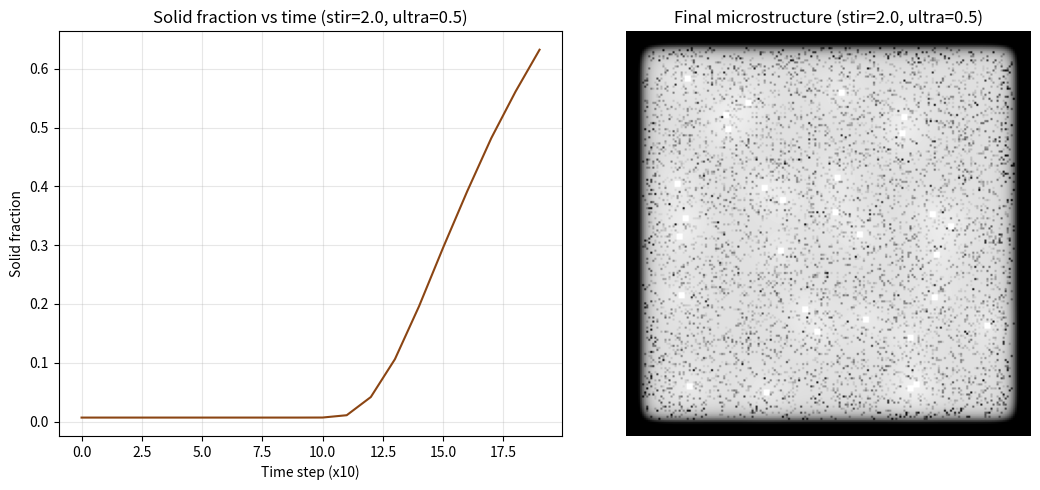

Source code (Python):
#!/usr/bin/env python3
"""
Megacasting Dendrite Growth Simulation (Simplified Phase-Field + Fluid)

2D cellular automaton that approximates dendrite growth under electromagnetic
stirring (EMS) and ultrasonic vibration during alloy solidification. The model
is intentionally crude — it is NOT a replacement for full phase-field solvers
like PRISMS-PF or CALPHAD-coupled simulations. It exists to give a visual,
intuitive sense of how active melt conditioning breaks dendrite arms and
accelerates solidification.

Physical model:
- Phase field phi:     0 = liquid, 1 = solid, 0 < phi < 1 = interface
- Temperature field T: degrees Celsius
- Composition C:       wt% Si (default Al-7%Si binary)
- Liquidus line:       T_liq ~= 660 - 5 * C (Al-Si, simplified)
- EMS stirring:        vortex velocity field + hacky roll-based solute advection
- Ultrasonic:          cavitation-like fragmentation of interface cells
- Growth:              simplified Allen-Cahn-style update driven by undercooling

Usage:
    python dendrite_sim.py                                 # Default: stir + ultra
    python dendrite_sim.py --stir 0 --ultra 0              # Baseline (no conditioning)
    python dendrite_sim.py --compare                       # Side-by-side
    python dendrite_sim.py --compare --save compare.png    # Headless save
    python dendrite_sim.py --steps 300 --seed 42           # Reproducible run
"""

import argparse

import numpy as np
from scipy.ndimage import convolve


class DendriteSim:
    """2D cellular automaton for dendrite growth under active melt conditioning."""

    def __init__(self, nx=200, ny=200, dx=1e-6, T0=680.0, T_boundary=700.0,
                 seed=None):
        self.nx, self.ny = nx, ny
        self.dx = dx
        self.T_boundary = T_boundary  # pour / edge temperature (C)
        self._rng = np.random.default_rng(seed)
        # Phase field: 0 = liquid, 1 = solid, 0.5 = interface
        self.phi = np.zeros((nx, ny))
        # Temperature field (C) — start slightly above liquidus so modest
        # global cooling drives the bulk below liquidus over the run.
        self.T = np.full((nx, ny), T0)
        # Alloy composition (Al-7%Si by default)
        self.C = np.full((nx, ny), 7.0)  # wt% Si
        # Nucleation seed centers (kept for optional visualization / debugging)
        self.seed_centers = []

    def seed_equiaxed(self, n_seeds=50):
        """Plant random nucleation sites as small solid blocks near the solidus."""
        for _ in range(n_seeds):
            x = int(self._rng.integers(20, self.nx - 20))
            y = int(self._rng.integers(20, self.ny - 20))
            self.seed_centers.append((x, y))
            self.phi[x:x + 3, y:y + 3] = 1.0
            self.T[x:x + 3, y:y + 3] = 550.0  # approx solidus for Al-Si

    def apply_stirring(self, intensity=1.0):
        """
        EMS: creates a rotational flow field that advects solute.
        Simplified: the vortex field is computed for the metric, but actual
        advection is approximated by rolling the composition array.
        """
        if intensity == 0:
            return 0.0
        X, Y = np.meshgrid(np.arange(self.nx), np.arange(self.ny), indexing="ij")
        cx, cy = self.nx // 2, self.ny // 2
        r = np.hypot(X - cx, Y - cy) + 1e-6
        u = intensity * (Y - cy) / r
        # v component exists physically but only |u| is reported as a mixing metric
        # Advect composition (intentionally crude: a rigid roll stands in for advection)
        self.C = np.roll(self.C, int(intensity), axis=0)
        return float(np.mean(np.abs(u)))

    def apply_ultrasonic(self, amplitude=1.0, frequency=20e3):
        """
        High-frequency pressure waves cause cavitation near dendrite tips.
        Interface cells (0.3 < phi < 0.8) have a small probability of
        fragmenting back to liquid each step. Vectorized for speed.
        """
        if amplitude == 0:
            return 0.0
        frag_prob = amplitude * 0.01  # per-step, per-eligible-cell probability
        interface = (self.phi > 0.3) & (self.phi < 0.8)
        roll = self._rng.random((self.nx, self.ny))
        fragment = interface & (roll < frag_prob)
        self.phi[fragment] = 0.0
        return float(frag_prob)

    def diffuse_temperature(self, dt=0.001, alpha=1e-5, cooling_rate=0.5):
        """
        Simple heat diffusion with a uniform global cooling term.

        - alpha*dt/dx**2 is clamped to a CFL-stable value (2D explicit-scheme
          stability limit is 0.25), so callers can pass physically meaningful
          alpha/dt/dx without blowing up the field.
        - cooling_rate models bulk heat extraction (mold chilling, radiation)
          as a uniform per-step temperature drop. Without this the boundary
          at T_boundary pumps heat into the domain and nothing cools below
          liquidus. Latent heat of solidification is ignored for speed.
        """
        coef = min(alpha * dt / self.dx ** 2, 0.2)
        kernel = np.array([[0, 1, 0], [1, -4, 1], [0, 1, 0]], dtype=float)
        laplacian = convolve(self.T, kernel, mode="wrap")
        self.T += coef * laplacian
        self.T -= cooling_rate
        # Dirichlet boundary: edges held at the pour temperature
        self.T[0, :] = self.T[-1, :] = self.T_boundary
        self.T[:, 0] = self.T[:, -1] = self.T_boundary

    def grow(self, beta=1e-3):
        """
        Phase field evolution: solid grows where T < liquidus.
        Simplified Allen-Cahn-style update, vectorized.
        """
        # Liquidus temperature for Al-Si (approx): 660 - 5 * wt% Si
        T_liq = 660.0 - 5.0 * self.C
        undercool = np.clip(T_liq - self.T, 0.0, None)
        growing = (self.phi < 1.0) & (undercool > 0)
        self.phi[growing] += beta * (1 - self.phi[growing]) * undercool[growing]
        np.clip(self.phi, 0.0, 1.0, out=self.phi)

    def run(self, steps=200, stir_intensity=1.0, ultra_amp=1.0, n_seeds=30,
            log_every=10):
        """Run the simulation and return (solid_fraction_history, final_phi)."""
        self.seed_equiaxed(n_seeds)
        history = []
        for step in range(steps):
            self.diffuse_temperature()
            self.apply_stirring(stir_intensity)
            self.apply_ultrasonic(ultra_amp)
            self.grow()
            if step % log_every == 0:
                history.append(float(np.mean(self.phi)))
        return history, self.phi


def _get_matplotlib(save_path):
    """Import matplotlib, forcing the Agg backend if running headless."""
    try:
        import matplotlib
        if save_path:
            matplotlib.use("Agg")
        import matplotlib.pyplot as plt
        return plt
    except ImportError:
        print("matplotlib not installed. Install with: pip install matplotlib")
        return None


def plot_single(history, phi, title_hist, title_phi, save_path=None):
    """Plot solid-fraction history and final microstructure for a single run."""
    plt = _get_matplotlib(save_path)
    if plt is None:
        return

    fig, (ax1, ax2) = plt.subplots(1, 2, figsize=(11, 5))
    ax1.plot(history, color="#8B4513")
    ax1.set_xlabel("Time step (x10)")
    ax1.set_ylabel("Solid fraction")
    ax1.set_title(title_hist)
    ax1.grid(True, alpha=0.3)

    ax2.imshow(phi, cmap="gray", vmin=0, vmax=1)
    ax2.set_title(title_phi)
    ax2.axis("off")

    plt.tight_layout()
    if save_path:
        fig.savefig(save_path, dpi=150, bbox_inches="tight")
        print(f"Saved plot to {save_path}")
    else:
        plt.show()


def plot_comparison(hist_no, phi_no, hist_yes, phi_yes, save_path=None):
    """Plot baseline vs conditioned side-by-side."""
    plt = _get_matplotlib(save_path)
    if plt is None:
        return

    fig = plt.figure(figsize=(12, 8))
    gs = fig.add_gridspec(2, 2)

    ax_hist = fig.add_subplot(gs[0, :])
    ax_hist.plot(hist_no, label="No EMS/ultrasound", color="#8B4513")
    ax_hist.plot(hist_yes, label="With EMS + ultrasound", color="#1f77b4")
    ax_hist.set_xlabel("Time step (x10)")
    ax_hist.set_ylabel("Solid fraction")
    ax_hist.set_title("Dendrite growth under active melt conditioning")
    ax_hist.legend()
    ax_hist.grid(True, alpha=0.3)

    ax1 = fig.add_subplot(gs[1, 0])
    ax1.imshow(phi_no, cmap="gray", vmin=0, vmax=1)
    ax1.set_title("No conditioning\n(coarse dendrites)")
    ax1.axis("off")

    ax2 = fig.add_subplot(gs[1, 1])
    ax2.imshow(phi_yes, cmap="gray", vmin=0, vmax=1)
    ax2.set_title("EMS + ultrasound\n(fine equiaxed)")
    ax2.axis("off")

    plt.tight_layout()
    if save_path:
        fig.savefig(save_path, dpi=150, bbox_inches="tight")
        print(f"Saved comparison plot to {save_path}")
    else:
        plt.show()


def main():
    parser = argparse.ArgumentParser(
        description="Megacasting dendrite growth simulation (simplified phase-field + fluid)")
    parser.add_argument("--nx", type=int, default=200, help="Grid size x (default: 200)")
    parser.add_argument("--ny", type=int, default=200, help="Grid size y (default: 200)")
    parser.add_argument("--steps", type=int, default=200, help="Number of time steps (default: 200)")
    parser.add_argument("--seeds", type=int, default=30, help="Number of nucleation seeds (default: 30)")
    parser.add_argument("--stir", type=float, default=2.0,
                        help="EMS stirring intensity (default: 2.0, 0 = off)")
    parser.add_argument("--ultra", type=float, default=0.5,
                        help="Ultrasonic amplitude (default: 0.5, 0 = off)")
    parser.add_argument("--seed", type=int, default=None, help="Random seed for reproducibility")
    parser.add_argument("--compare", action="store_true",
                        help="Run baseline and conditioned side-by-side")
    parser.add_argument("--save", type=str, default=None, help="Save plot to file instead of displaying")
    parser.add_argument("--no-plot", action="store_true", help="Skip plotting")
    args = parser.parse_args()

    if args.compare:
        sim_no = DendriteSim(nx=args.nx, ny=args.ny, seed=args.seed)
        hist_no, phi_no = sim_no.run(steps=args.steps, stir_intensity=0,
                                     ultra_amp=0, n_seeds=args.seeds)
        sim_yes = DendriteSim(nx=args.nx, ny=args.ny, seed=args.seed)
        hist_yes, phi_yes = sim_yes.run(steps=args.steps,
                                        stir_intensity=args.stir,
                                        ultra_amp=args.ultra,
                                        n_seeds=args.seeds)
        print("=" * 50)
        print("Megacasting Dendrite Simulation — Comparison")
        print("=" * 50)
        print(f"  Grid:             {args.nx} x {args.ny}")
        print(f"  Steps:            {args.steps}")
        print(f"  Seeds:            {args.seeds}")
        print(f"  Baseline  final solid fraction: {hist_no[-1]:.3f}")
        print(f"  Conditioned final solid fraction: {hist_yes[-1]:.3f}")
        if not args.no_plot:
            plot_comparison(hist_no, phi_no, hist_yes, phi_yes, save_path=args.save)
    else:
        sim = DendriteSim(nx=args.nx, ny=args.ny, seed=args.seed)
        history, phi = sim.run(steps=args.steps,
                               stir_intensity=args.stir,
                               ultra_amp=args.ultra,
                               n_seeds=args.seeds)
        conditions = []
        if args.stir > 0:
            conditions.append(f"stir={args.stir}")
        if args.ultra > 0:
            conditions.append(f"ultra={args.ultra}")
        cond_str = ", ".join(conditions) if conditions else "no conditioning"

        print("=" * 50)
        print("Megacasting Dendrite Simulation")
        print("=" * 50)
        print(f"  Grid:             {args.nx} x {args.ny}")
        print(f"  Steps:            {args.steps}")
        print(f"  Conditions:       {cond_str}")
        print(f"  Final solid fraction: {history[-1]:.3f}")
        print(f"  Solid cells (phi>0.5): {int(np.sum(phi > 0.5))} / {args.nx * args.ny}")

        if not args.no_plot:
            plot_single(history, phi,
                        f"Solid fraction vs time ({cond_str})",
                        f"Final microstructure ({cond_str})",
                        save_path=args.save)


if __name__ == "__main__":
    main()
